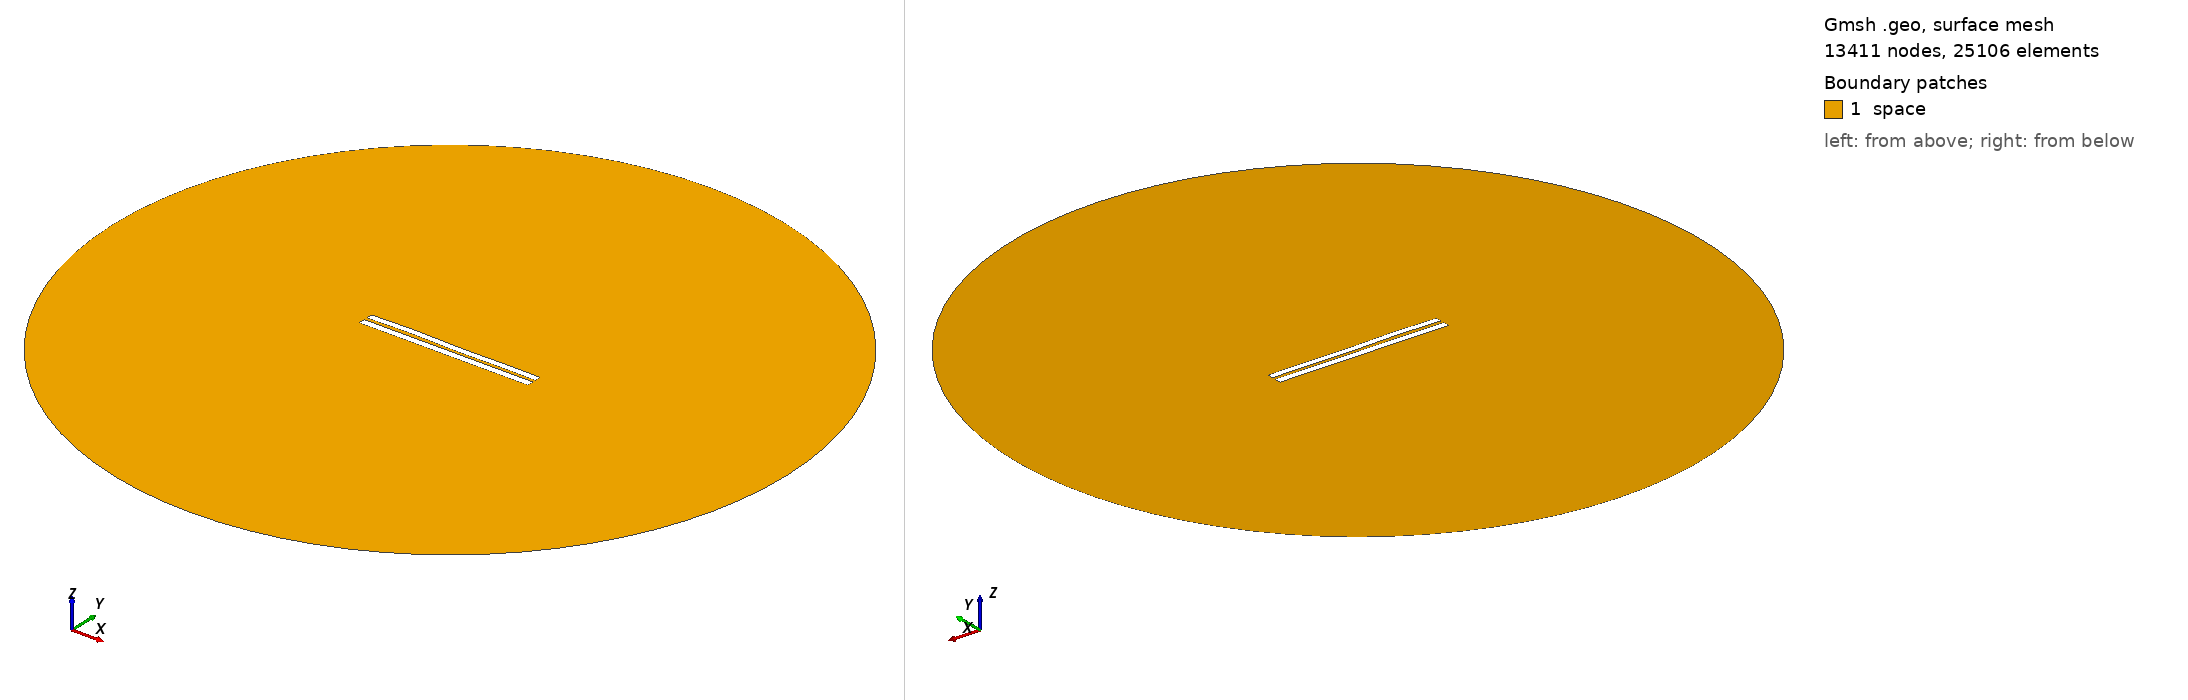

Gmsh geometry script, surface-meshed: 13411 nodes, 25106 surface elements. Boundary patches (legend numbers): 1 space. Left view from above one corner, right view from below the opposite corner. Legend entries are the model's physical surfaces. The drawing asked Gmsh for element sizes between 1% and 20% of the model's largest extent; the script's own settings can give other sizes.

=== 4100.geo (drawn) ===
//---------------------------------------
// Geometry kernel
//---------------------------------------

SetFactory("OpenCASCADE");



//---------------------------------------
// Parameters of the geometry
//---------------------------------------

// Overetch of the upper plate
overetch = 0.125;

// Distance between the plates
distance = 1.75;

// Discretization over the x axis (for the deformation)
nx = 50; 

// Length of the plate
L = 100 - overetch; 

// Number of modes
n = 4; 

// 1st mode coefficient
coeff(1) = 0.0;
beta(1) = 0.596864 * 3.1415926535 / L;

// 2nd mode coefficient
coeff(2) = 0.07499999999999998;
beta(2) = 1.49418 * 3.1415926535 / L;

// 3rd mode coefficient
coeff(3) = 0.15;
beta(3) = 2.50025 * 3.1415926535 / L;

// 4th mode coefficient
coeff(4) = 0.15;
beta(4) = 3.49999 * 3.1415926535 / L;



//---------------------------------------
// Upper plate (deformed rectangle)
//---------------------------------------

// Coordiantes of the upper plate
xmin = -50;
xmax = 50 - overetch;

// Height of the upper plate
yheight = 4 - 2 * overetch;

// Indexes of the points
UpperID[] = {};
LowerID[] = {};
LeftID[] = {};
RightID[] = {};

// Point index
p = 1;

// Horizontal edges
For i In {1:nx}
    x = xmin + (i-1)*(xmax - xmin)/(nx-1);

    y_bottom = distance / 2 + overetch;
    For j In {1:n}
        C = (Cosh(beta(j)*L) + Cos(beta(j)*L)) / (Sinh(beta(j)*L) + Sin(beta(j)*L));
        y_bottom  = y_bottom + coeff(j) * (Cosh(beta(j)*(x+50)) - Cos(beta(j)*(x+50)) - C * (Sinh(beta(j)*(x+50)) - Sin(beta(j)*(x+50))));
    EndFor

    y_top = y_bottom + yheight;

    Point(p) = {x, y_top, 0, 1.0};
    UpperID[i] = p;
    p = p + 1;

    Point(p) = {x, y_bottom, 0, 1.0};
    LowerID[i] = p;
    p = p + 1;
EndFor

// Create point lists
UpperPts[] = {}; LowerPts[] = {};
For i In {1:nx}
  UpperPts[] += {UpperID[i]};
  LowerPts[] += {LowerID[i]};
EndFor

// Build splines
Spline(1) = {UpperPts[]};
Spline(2) = {LowerPts[]};
Line(3) = {LowerPts[nx-1], UpperPts[nx-1]};
Line(4) = {LowerPts[0], UpperPts[0]};

// Build the plane surface
Curve Loop(1) = {2, 3, -1, -4};
Plane Surface(1) = {1};



//---------------------------------------
// Lower plate (rectangle)
//---------------------------------------

// Vertices
Point(1001) = {-50, -1, 0, 1.0};
Point(1002) = { 50, -1, 0, 1.0};
Point(1003) = { 50,  -5, 0, 1.0};
Point(1004) = {-50,  -5, 0, 1.0};

// Edges
Line(5) = {1001, 1002};
Line(6) = {1002, 1003};
Line(7) = {1003, 1004};
Line(8) = {1004, 1001};

// Plane surface
Line Loop(2) = {5, 6, 7, 8};
Plane Surface(2) = {2}; 



//---------------------------------------
// Outer (fictious) boundary
//---------------------------------------

// Points
Point(1005) = {0, 0, 0};       // Center
Point(1006) = {200, 0, 0};     // Start point
Point(1007) = {0, 200, 0};     // 90 degrees
Point(1008) = {-200, 0, 0};    // 180 degrees
Point(1009) = {0, -200, 0};    // 270 degrees

// Circle arcs (each needs start, center, end)
Circle(9) = {1006, 1005, 1007};
Circle(10) = {1007, 1005, 1008};
Circle(11) = {1008, 1005, 1009};
Circle(12) = {1009, 1005, 1006};

// Plane surface for the entire domain
Curve Loop(3) = {9, 10, 11, 12};
Surface(3) = {3};

// Subtract the plates from the whole domain to obtain the actual domain where we want to solve the equations
BooleanDifference{ Surface{3}; Delete; }{ Surface{1}; Surface{2}; Delete; }




//---------------------------------------
// Transfinite Lines/Curves
//---------------------------------------

// Set the number of points on the boundaries
r = 7;

// Plates
Transfinite Curve {1, 2} = 50*r Using Progression 1;
Transfinite Curve {3, 4} = 2*r Using Progression 1;
Transfinite Line {5, 7} = 50*r Using Progression 1;
Transfinite Line {6, 8} = 2*r Using Progression 1;

// Outer boundary
Transfinite Line {9, 10, 11, 12} = 20 Using Progression 1;



//---------------------------------------
// Physical groups
//---------------------------------------                

// Physical curves (boundaries)
Physical Line("force_segment", 10) = {2};
Physical Line("upper_plate", 11) = {1, 3, 4};
Physical Line("lower_plate", 12) = {5, 6, 7, 8};
Physical Line("boundary", 20) = {9, 10, 11, 12};

// Physical Surfaces
Physical Surface("space", 30) = {3};



//---------------------------------------
// 6. Generate the Mesh
//---------------------------------------

// 2D mesh generation
Mesh 2;
